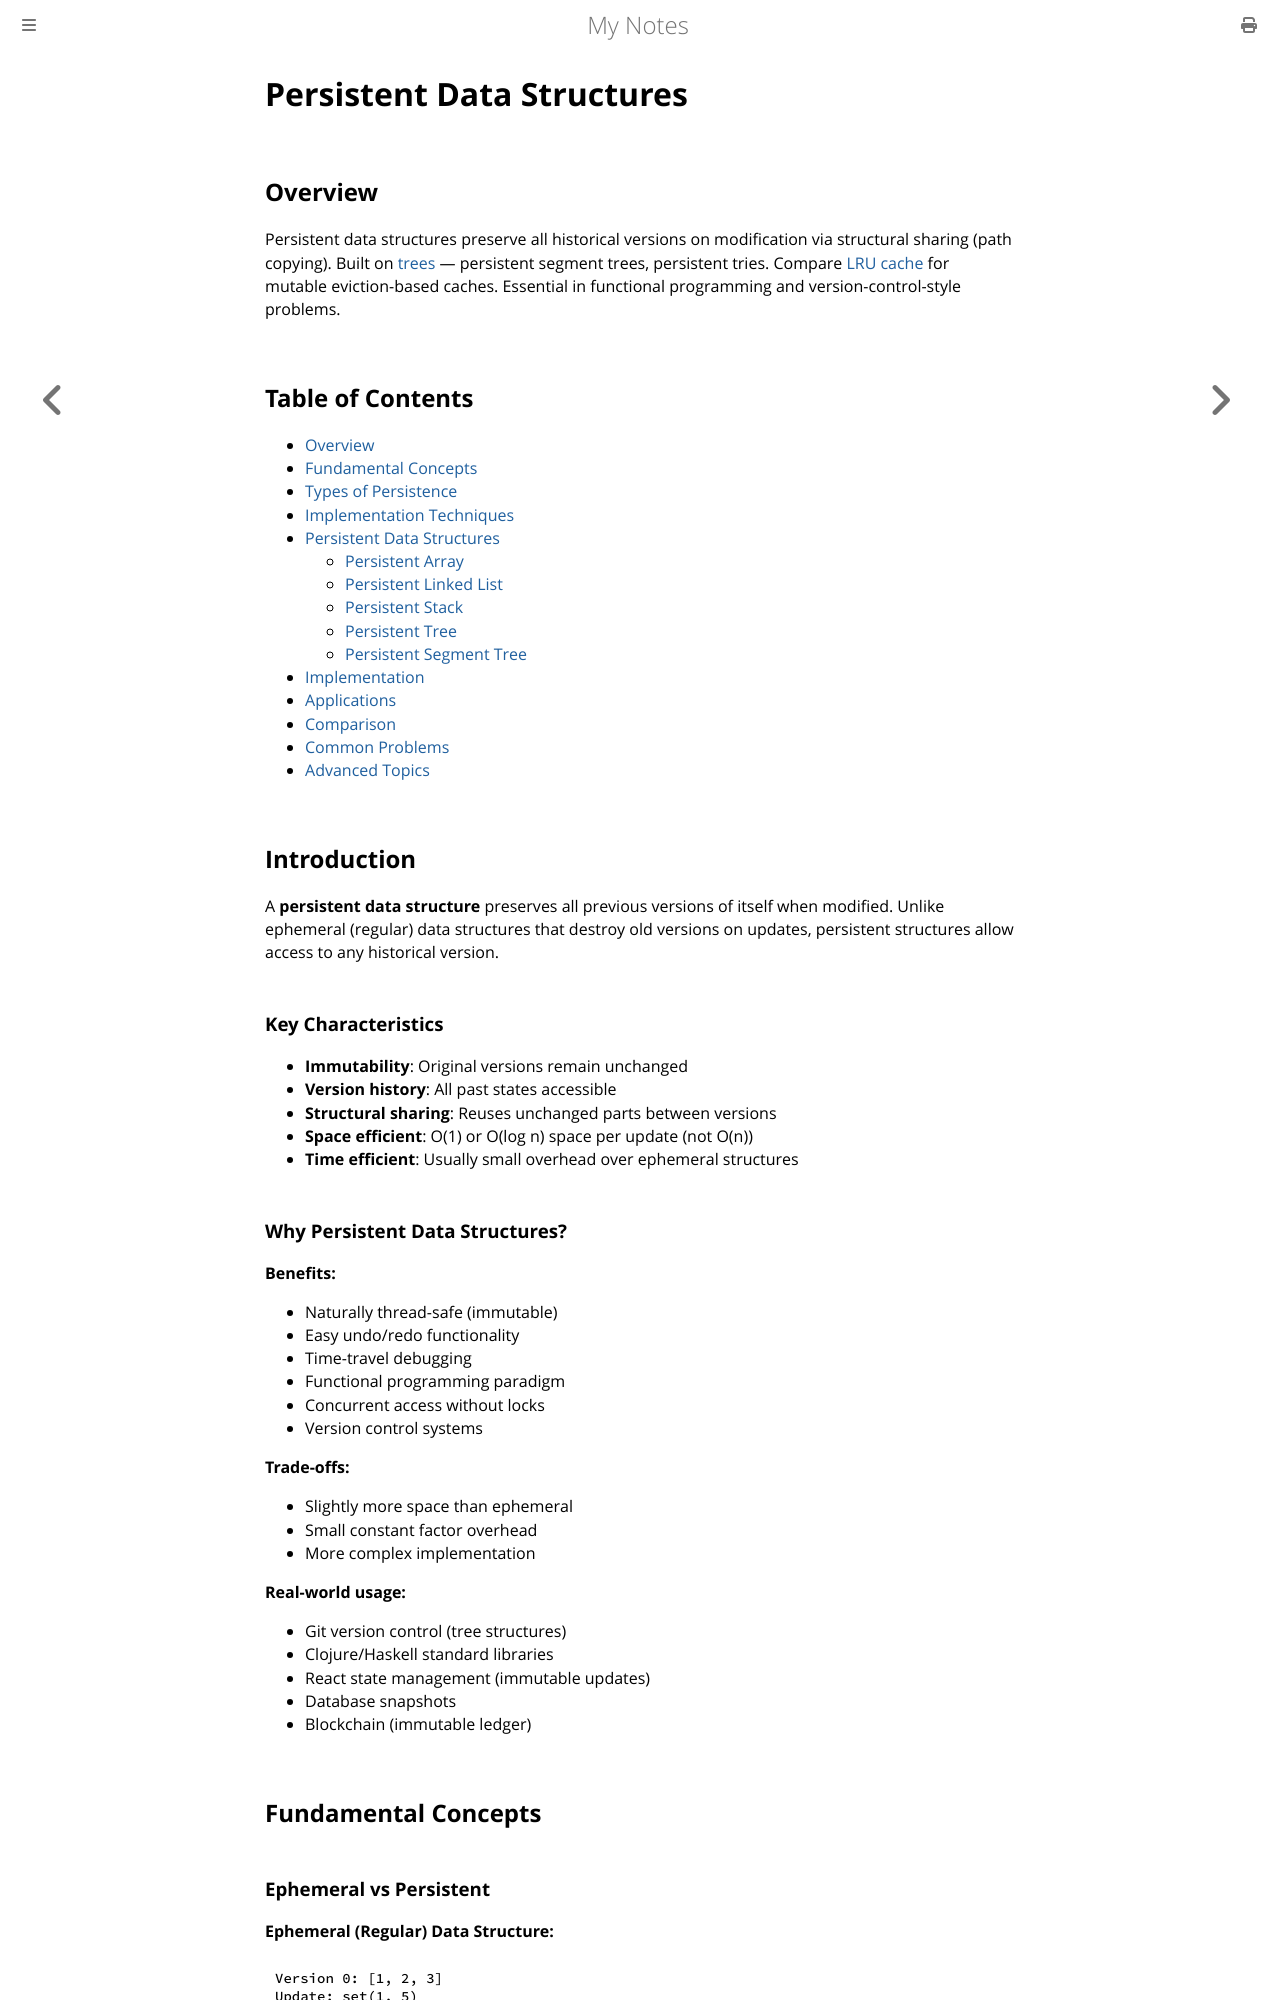

repository: paritystack/notes · page: data_structures/persistent_structures.html · generator: mdbook

# Persistent Data Structures

## Overview

Persistent data structures preserve all historical versions on modification via structural sharing (path copying). Built on [trees](trees.md) — persistent segment trees, persistent tries. Compare [LRU cache](lru_cache.md) for mutable eviction-based caches. Essential in functional programming and version-control-style problems.

## Table of Contents
- [Overview](#overview)
- [Fundamental Concepts](#fundamental-concepts)
- [Types of Persistence](#types-of-persistence)
- [Implementation Techniques](#implementation-techniques)
- [Persistent Data Structures](#persistent-data-structures)
  - [Persistent Array](#persistent-array)
  - [Persistent Linked List](#persistent-linked-list)
  - [Persistent Stack](#persistent-stack)
  - [Persistent Tree](#persistent-tree)
  - [Persistent Segment Tree](#persistent-segment-tree)
- [Implementation](#implementation)
- [Applications](#applications)
- [Comparison](#comparison)
- [Common Problems](#common-problems)
- [Advanced Topics](#advanced-topics)

## Introduction

A **persistent data structure** preserves all previous versions of itself when modified. Unlike ephemeral (regular) data structures that destroy old versions on updates, persistent structures allow access to any historical version.

### Key Characteristics

- **Immutability**: Original versions remain unchanged
- **Version history**: All past states accessible
- **Structural sharing**: Reuses unchanged parts between versions
- **Space efficient**: O(1) or O(log n) space per update (not O(n))
- **Time efficient**: Usually small overhead over ephemeral structures

### Why Persistent Data Structures?

**Benefits:**
- Naturally thread-safe (immutable)
- Easy undo/redo functionality
- Time-travel debugging
- Functional programming paradigm
- Concurrent access without locks
- Version control systems

**Trade-offs:**
- Slightly more space than ephemeral
- Small constant factor overhead
- More complex implementation

**Real-world usage:**
- Git version control (tree structures)
- Clojure/Haskell standard libraries
- React state management (immutable updates)
- Database snapshots
- Blockchain (immutable ledger)

## Fundamental Concepts
